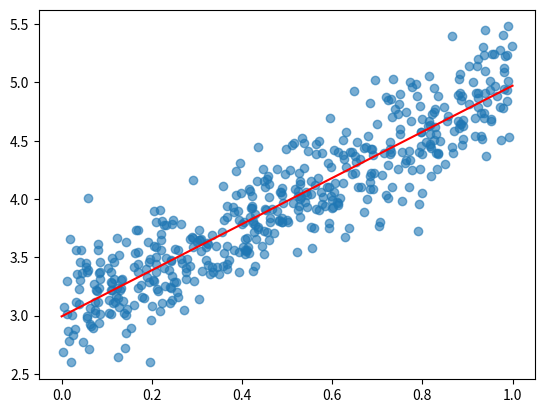

Recreate this plot in Python.
"""
linear regression for two numpy 1d numpy arrays
(just optimizing an 2d function f(x) = m*x + t)
"""

import numpy as np
from matplotlib import pyplot as plt


class MultivariateLinearRegression:

    def __init__(self, X: np.ndarray, y: np.ndarray):
        self.X = X  # array of shape (n, m); where n is the number of features and m the number of rows)
        self.y = y  # 1 dim y array

        self.W = [0 for _ in range(X.shape[0])]  # the weights that are to be calculated (w_1 to w_n)
        self.w0 = 0  # the first weight without an x factor

    def normalize_data(self):
        pass

    def fit(self):
        X = self.X
        y = self.y

        size = y.size
        feature_count = X.shape[0]

        if size != X.shape[1]:
            print('X.shape[1].size != y.size')
            return

        # mean of y
        y_m = y.mean()
        # y std deviation
        s_y = y.std()

        # store all X_m values
        X_m = []

        # for all axis pre calculate the parameters needed
        for axis_index in range(feature_count):
            # store the x_m value
            X_m.append(X[axis_index].mean())
            # x std
            s_x = X[axis_index].std()
            # covariance
            s_xy = ((X[axis_index] - X_m[axis_index]) * (y - y_m)).sum() / size
            # correlation
            r_xy = s_xy / (s_x * s_y)
            # set the weight
            self.W[axis_index] = (s_y / s_x) * r_xy

        # w0 = ŷ - w_1*x_1 - ... - w_n * x_n
        # x_1, ..., x_n is being replaced by x_m at the correct position,
        # same as ŷ is replaced by y_m in this formula
        self.w0 = y_m

        for axis_index in range(feature_count):
            self.w0 -= self.W[axis_index] * X_m[axis_index]


if __name__ == '__main__':
    points = 500

    # generate data
    m, c = 2, 3

    # create random data and put them into correct shape
    X = np.random.rand(points)
    noise = np.random.randn(points) / 4

    y = X * m + c + noise

    plt.scatter(X, y, alpha=0.6)

    reg = MultivariateLinearRegression(X.reshape(1, -1), y)
    reg.fit()

    print(reg.W)
    x_axis_points = np.linspace(0, 1, 501)
    y_axis_points = reg.W[0] * x_axis_points + reg.w0
    plt.plot(x_axis_points, y_axis_points, c='red')

    plt.show()
